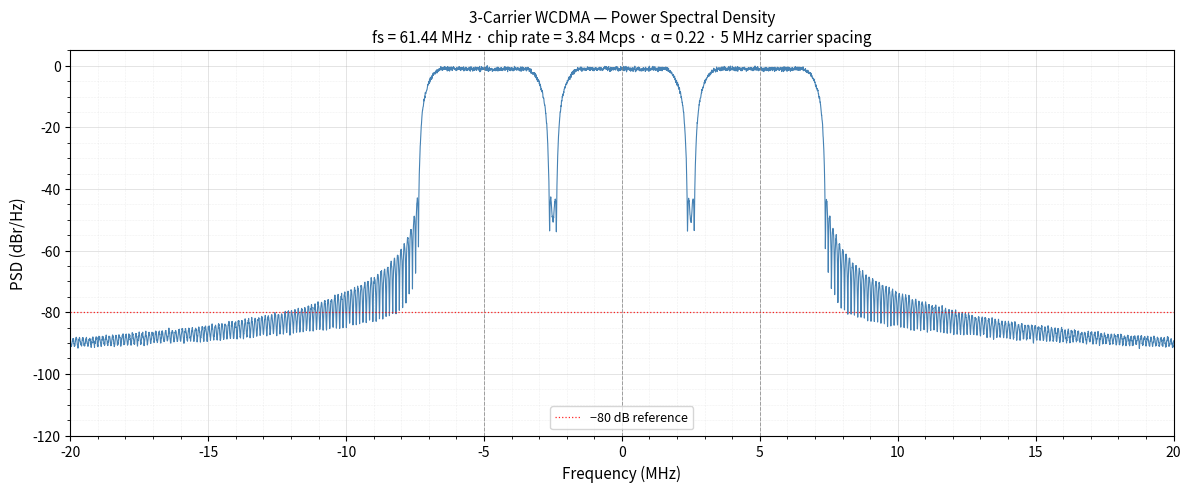

Here is the Python script that generated this plot:
"""
wcdma_psd.py — 3-carrier WCDMA signal generation and PSD plot.

Generates a baseband complex I/Q signal comprising three adjacent WCDMA
carriers (−5, 0, +5 MHz), each RRC pulse-shaped at 3.84 Mcps with α=0.22.
The PSD is estimated via Welch's method with a Blackman-Harris window to
achieve ≥80 dB passband-to-stopband separation.
"""

import numpy as np
import scipy.signal
import matplotlib.pyplot as plt
from types import SimpleNamespace


# ---------------------------------------------------------------------------
# Parameters
# ---------------------------------------------------------------------------

def build_params() -> SimpleNamespace:
    chip_rate  = 3.84e6          # WCDMA chip rate (chips/s)
    sps        = 16              # samples per chip  →  fs = 61.44 MHz
    fs         = chip_rate * sps # 61.44 MHz sample rate
    rolloff    = 0.22            # RRC roll-off factor (WCDMA standard)
    rrc_spans  = 32              # RRC filter length in chip-periods (each side)
    n_chips    = 65536           # chips per carrier  →  2^16 = 1 048 576 samples
    carrier_offsets = [-5e6, 0.0, 5e6]  # Hz; standard 5 MHz adjacent spacing

    # Welch PSD parameters
    N_fft    = 16384   # FFT length  →  3.75 kHz/bin
    noverlap = 12288   # 75 % overlap  →  K ≈ 253 segments

    return SimpleNamespace(**locals())


# ---------------------------------------------------------------------------
# RRC filter
# ---------------------------------------------------------------------------

def make_rrc_taps(num_taps: int, sps: int, rolloff: float) -> np.ndarray:
    """Return a (num_taps,) real RRC impulse response, normalised to unit DC gain."""
    alpha = rolloff
    n     = np.arange(num_taps) - (num_taps - 1) / 2   # centred time index
    t     = n / sps                                      # time in chip periods
    h     = np.zeros(num_taps)

    for i, (ti, ni) in enumerate(zip(t, n)):
        if ti == 0.0:
            h[i] = (1.0 / sps) * (1.0 - alpha + 4.0 * alpha / np.pi)
        elif alpha != 0.0 and abs(ti) == 1.0 / (4.0 * alpha):
            h[i] = (alpha / (sps * np.sqrt(2.0))) * (
                (1.0 + 2.0 / np.pi) * np.sin(np.pi / (4.0 * alpha))
                + (1.0 - 2.0 / np.pi) * np.cos(np.pi / (4.0 * alpha))
            )
        else:
            numerator   = (np.sin(np.pi * ti * (1.0 - alpha))
                           + 4.0 * alpha * ti * np.cos(np.pi * ti * (1.0 + alpha)))
            denominator = np.pi * ti * (1.0 - (4.0 * alpha * ti) ** 2)
            h[i] = (1.0 / sps) * numerator / denominator

    # Normalise to unit DC gain
    dc = np.sum(h)
    if dc != 0.0:
        h /= dc
    return h


# ---------------------------------------------------------------------------
# Single carrier
# ---------------------------------------------------------------------------

def make_carrier(
    n_chips: int,
    sps: int,
    rolloff: float,
    rrc_spans: int,
    rng: np.random.Generator,
) -> np.ndarray:
    """Return one RRC-shaped WCDMA carrier at baseband (length = n_chips * sps)."""
    n_chips_gen = n_chips + rrc_spans       # extra chips absorb filter transients

    # QPSK symbols: independent I and Q drawn from {−1, +1}
    I = rng.choice([-1.0, 1.0], size=n_chips_gen)
    Q = rng.choice([-1.0, 1.0], size=n_chips_gen)
    symbols = (I + 1j * Q) / np.sqrt(2.0)  # unit average power

    # Upsample by sps (insert sps−1 zeros between chips)
    upsampled = np.zeros(n_chips_gen * sps, dtype=complex)
    upsampled[::sps] = symbols

    # RRC pulse-shape
    num_taps = rrc_spans * sps + 1
    h = make_rrc_taps(num_taps, sps, rolloff)
    filtered = np.convolve(upsampled, h, mode='full')

    # Trim filter transient: discard rrc_spans*sps//2 samples from each end
    trim = rrc_spans * sps // 2
    carrier = filtered[trim: trim + n_chips * sps]
    assert len(carrier) == n_chips * sps
    return carrier


# ---------------------------------------------------------------------------
# 3-carrier composite signal
# ---------------------------------------------------------------------------

def make_wcdma_signal(params: SimpleNamespace, rng: np.random.Generator) -> np.ndarray:
    """Return a 3-carrier WCDMA composite baseband signal."""
    N = params.n_chips * params.sps
    t = np.arange(N) / params.fs
    composite = np.zeros(N, dtype=complex)

    for f_offset in params.carrier_offsets:
        carrier = make_carrier(
            params.n_chips, params.sps, params.rolloff, params.rrc_spans, rng
        )
        # Frequency-shift to carrier centre
        carrier *= np.exp(2j * np.pi * f_offset * t)
        composite += carrier

    return composite


# ---------------------------------------------------------------------------
# PSD estimation
# ---------------------------------------------------------------------------

def estimate_psd(
    signal: np.ndarray, params: SimpleNamespace
) -> tuple[np.ndarray, np.ndarray]:
    """Return (freqs_Hz, psd_dBr) using Welch + Blackman-Harris window."""
    f, Pxx = scipy.signal.welch(
        signal,
        fs=params.fs,
        window='blackmanharris',
        nperseg=params.N_fft,
        noverlap=params.noverlap,
        nfft=params.N_fft,
        detrend=False,
        return_onesided=False,   # complex input → two-sided spectrum
        scaling='density',
        average='mean',
    )

    # Convert to dB, guard against log(0)
    psd_db = 10.0 * np.log10(Pxx + 1e-20)

    # Normalise so passband peak is 0 dBr
    psd_db -= psd_db.max()

    # Re-order from [0 … fs/2, −fs/2 … 0) to [−fs/2 … +fs/2)
    f      = np.fft.fftshift(f)
    psd_db = np.fft.fftshift(psd_db)

    return f, psd_db


# ---------------------------------------------------------------------------
# Plot
# ---------------------------------------------------------------------------

def plot_psd(freqs: np.ndarray, psd_db: np.ndarray, params: SimpleNamespace) -> None:
    """Publication-quality PSD plot; saves wcdma_psd.png."""
    fig, ax = plt.subplots(figsize=(12, 5), dpi=150)

    ax.plot(freqs / 1e6, psd_db, linewidth=0.8, color='steelblue')

    # Carrier centre markers
    for fc_mhz in [-5, 0, 5]:
        ax.axvline(fc_mhz, color='grey', linestyle='--', linewidth=0.7, alpha=0.7)

    # 80 dB reference line
    ax.axhline(-80, color='red', linestyle=':', linewidth=0.9, alpha=0.85,
               label='−80 dB reference')

    ax.set_xlim(-20, 20)
    ax.set_ylim(-120, 5)
    ax.set_xlabel('Frequency (MHz)', fontsize=11)
    ax.set_ylabel('PSD (dBr/Hz)', fontsize=11)
    ax.set_title(
        '3-Carrier WCDMA — Power Spectral Density\n'
        'fs = 61.44 MHz · chip rate = 3.84 Mcps · α = 0.22 · 5 MHz carrier spacing',
        fontsize=11,
    )

    ax.grid(True, which='major', linestyle='-',  alpha=0.4, linewidth=0.6)
    ax.grid(True, which='minor', linestyle='--', alpha=0.2, linewidth=0.4)
    ax.minorticks_on()
    ax.legend(loc='lower center', fontsize=9)

    plt.tight_layout()
    plt.savefig('wcdma_psd.png', dpi=150, bbox_inches='tight')
    print("Plot saved to wcdma_psd.png")
    plt.show()


# ---------------------------------------------------------------------------
# Main
# ---------------------------------------------------------------------------

def main() -> None:
    params = build_params()
    rng    = np.random.default_rng(42)   # fixed seed → reproducible

    print(f"Generating 3-carrier WCDMA signal "
          f"({params.n_chips * params.sps:,} samples @ {params.fs/1e6:.2f} MHz) ...")
    signal = make_wcdma_signal(params, rng)

    print("Estimating PSD (Welch / Blackman-Harris) ...")
    freqs, psd_db = estimate_psd(signal, params)

    # Programmatic 80 dB verification
    passband_mask  = np.abs(freqs) < 1.92e6           # centre carrier passband
    stopband_mask  = np.abs(freqs) > 8e6              # clear of all 3 carriers
    pb_peak = psd_db[passband_mask].max()
    sb_max  = psd_db[stopband_mask].max()
    ratio   = pb_peak - sb_max
    print(f"Passband peak : {pb_peak:.1f} dBr")
    print(f"Stopband max  : {sb_max:.1f} dBr  (|f| > 8 MHz)")
    print(f"Passband-to-stopband ratio : {ratio:.1f} dB  "
          f"({'PASS' if ratio >= 80 else 'FAIL'} — target ≥ 80 dB)")

    plot_psd(freqs, psd_db, params)


if __name__ == '__main__':
    main()
